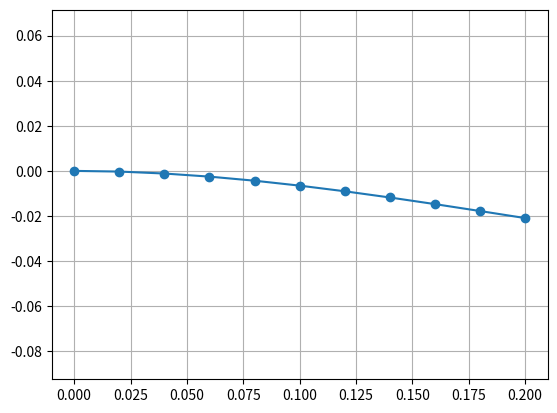

Write Python code to recreate this figure.
import numpy as np
import matplotlib.pyplot as plt

POID = 1                            # Poid                          [N]
N_ELEM = 10                          # Nombre d'elements
N_NODES = N_ELEM + 1                # Nombre de nodes
AREA = 0.01*0.005                       # Area section                  [m^2]
YOUNG = 6000000                   # Young modulus                 [Pa]
INERTIA = (0.01*0.005**3)/12                    # 2eme moment d'inertia         [m^4]
NINC = 20                           # Nombre d'increments pour F
L0_T = 0.2                          # Longeur initiale              [m]
r = np.sqrt(INERTIA / AREA)         # r = sqrt(I/A)                 [m]
maxiter = 100
tol = 0.001


class MEF():
    def __init__(self):
        self.Beta_0 = np.zeros(N_ELEM)
        self.Beta = np.zeros(N_ELEM)
        # F = [Fx1, Fy1, M1, Fx2, Fy2, M2,...]
        self.F = np.zeros(3*N_NODES)
        self.dF = np.zeros(3*N_NODES)
        self.dF[-2] = -0.0981 / NINC   # Force vertical sur le dernier element
        # ql = [N, M1, M2] sur chaque element
        self.ql = np.zeros(3*N_ELEM)
        # Efforts internes globales sur chaque node qi = BT * qli
        self.q = np.zeros(3*N_NODES)
        self.u = np.zeros(3*N_NODES)
        self.dU = np.zeros(3*N_NODES)
        self.u[::3] = np.linspace(0, L0_T, N_NODES)
        self.L0 = np.ones(N_ELEM) * (L0_T / N_ELEM)
        self.L = np.ones(N_ELEM) * (L0_T / N_ELEM)

        # Construction beta0 en function de la configuration initiale
        self.Beta_0 = np.atan2(self.u[4::3] - self.u[1:-2:3], self.u[3::3] - self.u[0:-3:3])

        self.cos = np.cos(self.Beta_0)
        self.sin = np.sin(self.Beta_0)

        self.z = np.array([self.sin, -self.cos, np.zeros(N_ELEM), -self.sin, self.cos, np.zeros(N_ELEM)])
        self.r = np.array([self.cos, self.sin, np.zeros(N_ELEM), -self.cos, -self.sin, np.zeros(N_ELEM)])

        # 3x6xN_ELEM
        self.B = np.zeros((3, 6, N_ELEM))
        
        # 3x3 Meme pour tous les elements parce que la section est constant
        self.C = np.array([[1,     0,     0],
                           [0, 4*r*r, 2*r*r],
                           [0, 2*r*r, 4*r*r]]) * YOUNG * AREA * (N_ELEM / L0_T)
        
        # 3(N_ELEM+1)x3(N_ELEM+1) Variationally consistent tangent stiffness matrix
        self.K = np.zeros((3*(N_NODES), 3*(N_NODES)))
        self.invK = np.zeros((3*(N_NODES), 3*(N_NODES)))


        # 6x6 Standard transformed global tangent stiffness matrix
        self.kt = np.zeros((6, 6))

        # 6x6 kt_sigma (0 initialement)
        self.k_sigma = np.zeros((6, 6))        

    def restrictions(self):
        # Ex pour poutre encastré dans le node 0
        # Restriction mobilite axis X
        self.K[0, :] = np.zeros((1, 3*(N_ELEM+1)))
        self.K[:, 0] = np.zeros((3*(N_ELEM+1)))
        self.K[0, 0] = 1
        # Restriction mobilite axis Y
        self.K[1, :] = np.zeros((1, 3*(N_ELEM+1)))
        self.K[:, 1] = np.zeros((3*(N_ELEM+1)))
        self.K[1, 1] = 1
        # Restriction rotation
        self.K[2, :] = np.zeros((1, 3*(N_ELEM+1)))
        self.K[:, 2] = np.zeros((3*(N_ELEM+1)))
        self.K[2, 2] = 1
        self.F[0] = 0

    def actualiser_B(self):
        self.B = np.array([[       -self.cos,        -self.sin,  np.zeros(N_ELEM),        self.cos,         self.sin, np.zeros(N_ELEM)],
                           [-self.sin/self.L,  self.cos/self.L,   np.ones(N_ELEM), self.sin/self.L, -self.cos/self.L, np.zeros(N_ELEM)],
                           [-self.sin/self.L,  self.cos/self.L,  np.zeros(N_ELEM), self.sin/self.L, -self.cos/self.L,  np.ones(N_ELEM)]])

    def actualiser_ks(self):
        self.actualiser_B()
        # Actualisation Ks et calcul de q
        for i in range(N_ELEM):
            N = self.ql[3*i]
            M1 = self.ql[3*i+1]
            M2 = self.ql[3*i+2]
            self.kt = np.matmul(np.matmul(self.B[:, :, i].T, self.C), self.B[:, :, i])
            self.k_sigma = (N/self.L[i]) * (np.matmul(self.z[:, i], self.z[:, i].T)) + ((M1 + M2) / self.L[i]**2) * (np.matmul(self.r[:, i], self.z[:, i].T) + np.matmul(self.z[:, i], self.r[:, i].T))
            self.K[3*i:3*i+6, 3*i:3*i+6] += self.kt + self.k_sigma

        # Conditions aux limites
        self.restrictions()

        try:
            self.invK = np.linalg.inv(self.K)

        except:
            print("K no inversible")
            quit()

    def actualiser_conf(self):
        # Actualization L
        x1 = self.u[0:-3:3]
        x2 = self.u[3::3]
        y1 = self.u[1:-2:3]
        y2 = self.u[4::3]
        tita = self.u[2::3]

        self.L = np.sqrt((x2 - x1)**2 + (y2 - y1)**2)

        # Actualization Beta pour noveau configuration
        self.Beta = np.atan2(y2 - y1, x2 - x1)

        self.cos = np.cos(self.Beta)
        self.sin = np.sin(self.Beta)

        # Deformation axiale des elements
        ul = (self.L*self.L - self.L0*self.L0)/(self.L + self.L0)

        return tita, ul

    def actualiser_iforces(self, tita, ul):
        # Efforts repere locale
        # Obtention force axiale
        self.ql[0::3] = YOUNG * AREA * ul / self.L0

        # Obtention moments
        for i in range(N_ELEM):
            tita1l = tita[i] + self.Beta_0[i] - self.Beta[i]
            tita2l = tita[i+1] + self.Beta_0[i] - self.Beta[i]
            
            # M1
            self.ql[3*i+1] = 2 * YOUNG * INERTIA * (2*tita1l + tita2l) / self.L0[i]
            # M2
            self.ql[3*i+2] = 2 * YOUNG * INERTIA * (tita1l + 2*tita2l) / self.L0[i]

    def actualiser_global_iforces(self):
        self.q = np.zeros(3*N_NODES)
        for i in range(N_ELEM):
            self.q[3*i:3*i+6] += np.linalg.matmul(self.B[:, :, i].T, self.ql[3*i:3*i+3])

    def solve(self):
        # Loop dF
        for n in range(NINC): 
            self.F += self.dF

            self.actualiser_ks()
            
            self.dU = np.linalg.matmul(self.invK, self.dF)

            # Actualization position
            self.u += self.dU

            tita, ul = self.actualiser_conf()

            self.actualiser_iforces(tita=tita, ul=ul)

            self.actualiser_global_iforces()

            # Correction dU iteratif
            R = self.q - self.F

            u_cur = self.u
            dUk = 0

            # Loop correction dU
            for k in range(maxiter):
                if (np.linalg.norm(R) <= tol):
                    print("Convergence")
                    break

                # Actualization Ks pour nouveau iteration
                self.actualiser_ks()

                # Correction dU
                #print(R.shape)
                #print(self.invK.shape)
                dUk -= np.linalg.matmul(self.invK, R)

                # u_cur = u(n+1) + du(k+1)
                u_cur = self.u + dUk

                tita, ul = self.actualiser_conf()

                self.actualiser_iforces(tita=tita, ul=ul)

                self.actualiser_global_iforces()

                R = self.q - self.F


if __name__ == "__main__":
    solver = MEF()
    solver.solve()

    x = solver.u[::3]
    y = solver.u[1::3]
    tita = solver.u[2::3]

    print(x)
    print(y)
    print(tita)

    fig, ax = plt.subplots()

    #ax.set_xlim(-0.01, 0.25)
    #ax.set_ylim(-0.25, 0.25)
    ax.grid(True)

    ax.set_aspect('equal', adjustable='datalim')
    ax.plot(x, y, '-o')

    plt.show()
